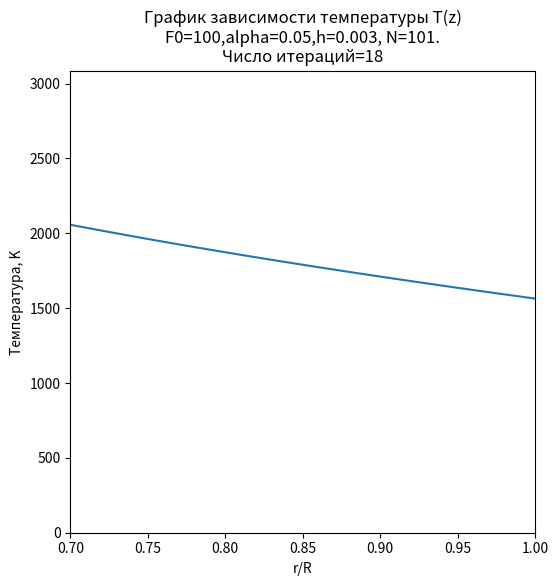

Python code for this plot:
from matplotlib import pyplot as plt

LAMBDA = [
    [300, 1.36e-2],
    [500, 1.63e-2],
    [800, 1.81e-2],
    [1100, 1.98e-2],
    [2000, 2.5e-2],
    [2400, 2.74e-2]
]

K = [
    [293, 2e-2],
    [1278, 5e-2],
    [1528, 7.8e-2],
    [1677, 1e-1],
    [2000, 1.3e-1],
    [2400, 2e-1]
]

r0 = 0.35
R = 0.5
np = 1.4
sigma = 5.668e-12
T0 = 300
F0 = 100
ALPHA = 0.05

P = lambda kn_T: 4 * np ** 2 * sigma * kn_T[0] * kn_T[1] ** 3
F = lambda k: 4 * np ** 2 * sigma * T0 ** 4 * k

h = 0.3e-2  # шаг сетки
temp_eps = 1e-6
energy_eps = 1e-2

max_iters = 300


# generate grid (сетка)
def generate_grid(start, stop, step):
    grid = [start]
    x = start
    while x < stop:
        x += step
        grid.append(x)
    if grid[-1] > stop:
        grid[-1] = stop
    return grid


# linear interpolation
def generate_table_value(table_fn, point):
    lt = len(table_fn)
    i = 0
    while i < lt - 2 and table_fn[i + 1][0] < point:
        i += 1
    dX = table_fn[i + 1][0] - table_fn[i][0]
    dY = table_fn[i + 1][1] - table_fn[i][1]
    k = dY / dX
    y = table_fn[i][1]
    dx = point - table_fn[i][0]
    dy = k * dx
    return y + dy


# generate values (with table)
def generate_table_values(table_fn, points):
    return list(map(lambda x: generate_table_value(table_fn, x), points))


# generate value (with function equation)
def generate_func_values(func, points):
    return list(map(lambda x: func(x), points))


# function find f_(i-1/2)
def points_2_half_points(points):
    res = []
    for i in range(1, len(points)):
        res.append(0.5 * (points[i] + points[i - 1]))
    return res


# function Vn
def generate_vn(points, p=1):
    vn = []
    half_points = points_2_half_points(points)
    for i in range(1, len(half_points)):
        zpos = half_points[i]
        zneg = half_points[i - 1]
        v_i = (zpos ** (p + 1) - zneg ** (p + 1)) / (p + 1)
        vn.append(v_i)
    return vn


# find a, b, c, d coeefs SLAU
def generate_abcd(points, ts, p=1):
    h = points[1] - points[0]
    coef = 1 / (R ** 2 * h)
    half_points = points_2_half_points(points)
    half_kappa = points_2_half_points(generate_table_values(LAMBDA, ts)) ##
    kn = generate_table_values(K, ts)
    kn_t = list(map(lambda i: (kn[i], ts[i]), range(len(points))))
    pn = list(map(P, kn_t))
    fn = list(map(F, kn))
    vn = generate_vn(points, p)
    res = []
    a = 0
    b = half_points[0] * half_kappa[0] * coef
    b += h / 8 * (pn[0] + pn[1]) * half_points[0]
    b += h / 4 * pn[0] * points[0]
    c = half_points[0] * half_kappa[0] * coef
    c -= h / 8 * (pn[0] + pn[1]) * half_points[0]
    d = points[0] * F0 / R
    d += h / 4 * (fn[0] * points[0] + (fn[0] + fn[1]) * half_points[0] / 2)
    res.append([a, b, c, d])
    for i in range(1, len(points) - 1):
        zpos = half_points[i]
        zneg = half_points[i - 1]
        a = coef * zneg * half_kappa[i - 1]
        c = coef * zpos * half_kappa[i]
        b = a + c + pn[i] * vn[i - 1]
        d = fn[i] * vn[i - 1]
        res.append([a, b, c, d])
    a = half_points[-1] * half_kappa[-1] * coef
    a -= h / 8 * (pn[-1] + pn[-2]) * half_points[-1] * (1/R) ##
    b = points[-1] * ALPHA / R
    b += half_points[-1] * half_kappa[-1] * coef
    b += h / 8 * half_points[-1] * (pn[-1] + pn[-2]) / 2 * (1/R) ##
    b += h / 4 * pn[-1] * points[-1] * (1/R) ##
    c = 0
    d = points[-1] * ALPHA * T0 / R
    d += h / 4 * (fn[-1] + fn[-2]) * half_points[-1] * (1/R) ##
    d += h / 4 * fn[-1] * points[-1] * (1 / R) ##
    res.append([a, b, c, d])
    return res


def integrate(fn, points, ts):
    h = points[1] - points[0]
    integral = (fn(points[0], ts[0]) + fn(points[-1], ts[-1])) / 2
    for i in range(1, len(points) - 1):
        integral += fn(points[i], ts[i])
    integral *= h
    return integral


def integral_fn(z, t):
    k = generate_table_value(K, t)
    return k * (t ** 4 - T0 ** 4) * z


# метод простой итерации
def simple_iteration_method():
    points = generate_grid(r0 / R, 1, h)
    N = len(points)
    ts = [T0 for _ in points]
    p = 1
    it = 0
    while it < max_iters:
        abcd = generate_abcd(points, ts, p)
        it += 1
        ksi = [0 for _ in range(N)]
        eta = [0 for _ in range(N)]

        # прямой ход (определение прогоночных коэффициентов)
        for i in range(1, N):
            den = (abcd[i - 1][1] - abcd[i - 1][0] * ksi[i - 1])
            ksi[i] = abcd[i - 1][2] / den
            eta[i] = (abcd[i - 1][3] + abcd[i - 1][0] * eta[i - 1]) / den

        y = [0 for _ in range(N)]
        y[N - 1] = (abcd[-1][3] + abcd[-1][0] * eta[-1]) / (
                abcd[-1][1] - abcd[-1][0] * ksi[-1])
        max_yi = abs((ts[N - 1] - y[N - 1]) / ts[N - 1])

        # обратный ход (находим функцию y) - правая прогонка
        for i in range(N - 2, -1, -1):
            y[i] = y[i + 1] * ksi[i + 1] + eta[i + 1]
            max_yi = max(max_yi, abs((ts[i] - y[i]) / ts[i]))
        f1 = r0 * F0 - R * ALPHA * (y[-1] - T0)
        f2 = 4 * np ** 2 * sigma * integrate(integral_fn, points, ts) * R ** 2
        try:
            dfi = abs((f1 - f2) / f1)
            print(dfi)
        except ZeroDivisionError:
            dfi = 0
        if max_yi <= temp_eps and dfi <= energy_eps:
            break
        ts = y
    return points, ts, it, N


_points, _ts, _it, n = simple_iteration_method()
plt.figure(figsize=(6, 6))
plt.xlim(min(_points), max(_points))
plt.xlabel("r/R")
plt.ylim(0, max(_ts) * 1.5)
plt.ylabel("Температура, K")
plt.title(f"График зависимости температуры T(z)\n"
          f"F0={F0},alpha={ALPHA},h={h}, N={n}.\n"
          f"Число итераций={_it}")
plt.plot(_points, _ts)
plt.show()
